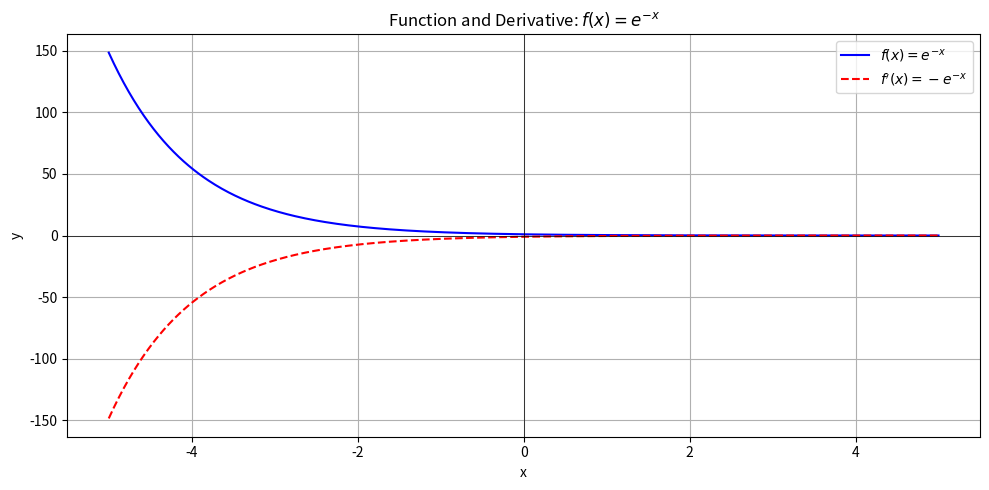

This figure's Python source:
import numpy as np
import matplotlib.pyplot as plt

# Define the function f(x) = e^(-x)
def f(x):
    return np.exp(-x)

# Define its derivative f'(x) = -e^(-x)
def f_derivative(x):
    return -np.exp(-x)

# Generate x values
x = np.linspace(-5, 5, 500)

# Compute y values
y = f(x)
y_prime = f_derivative(x)

# Plotting
plt.figure(figsize=(10, 5))

# f(x) Plot
plt.plot(x, y, label=r'$f(x) = e^{-x}$', color='blue')

# f'(x) Plot
plt.plot(x, y_prime, label=r"$f'(x) = -e^{-x}$", color='red', linestyle='--')

# Formatting
plt.title("Function and Derivative: $f(x) = e^{-x}$")
plt.xlabel("x")
plt.ylabel("y")
plt.axhline(0, color='black', linewidth=0.5)
plt.axvline(0, color='black', linewidth=0.5)
plt.grid(True)
plt.legend()
plt.tight_layout()
plt.show()
